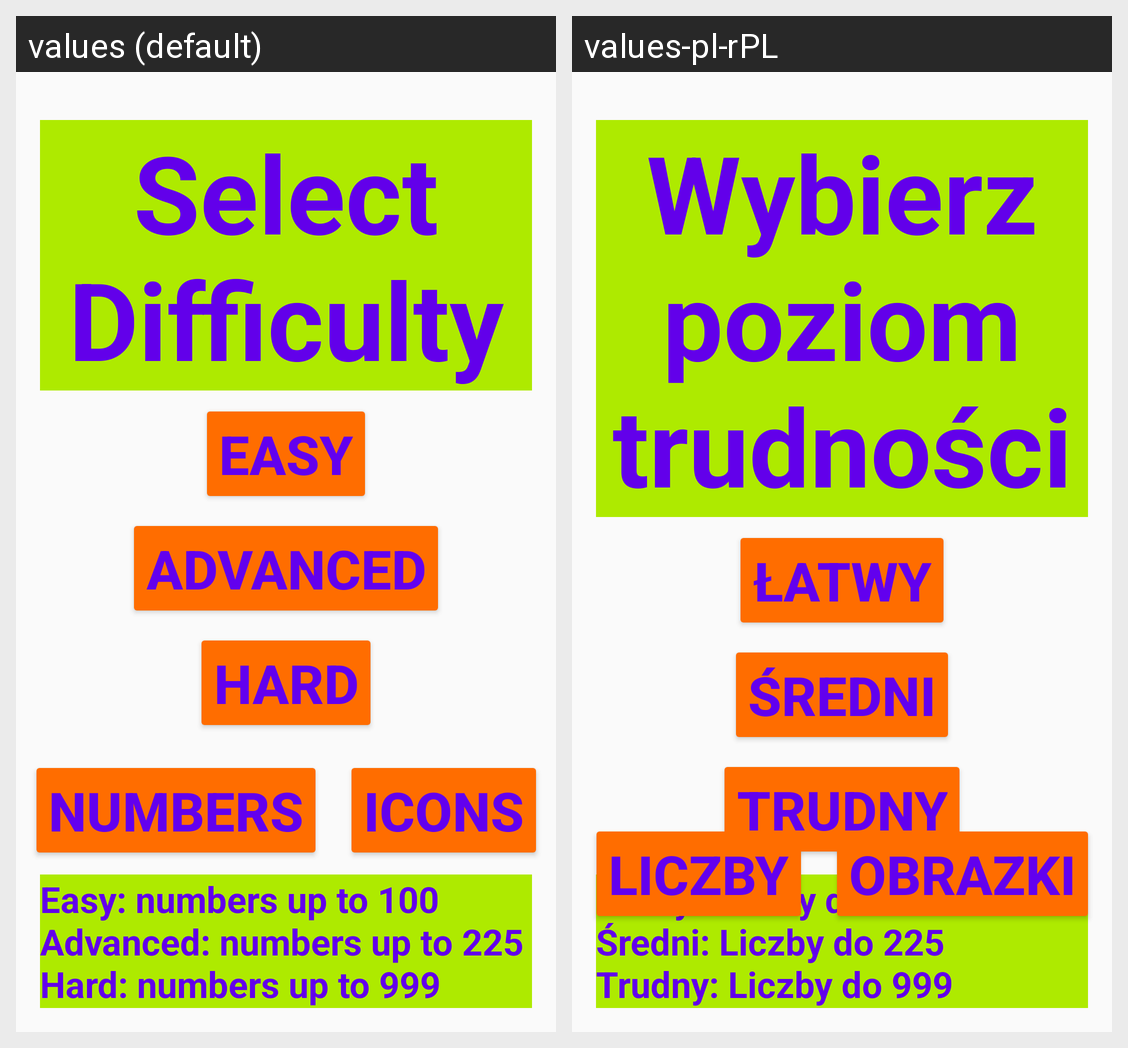

Locale-by-locale string values for the Android screen shown in this grid:
Android screen res/layout/activity_settings.xml rendered under 2 locales, left to right: values (default), values-pl-rPL. Device: Nexus 5 (rendered at 1080×1920; each locale shown at half size, 540×960, under a caption strip naming it); theme Theme.AppCompat.Light.NoActionBar.
Strings drawn on this screen, with the default value and each locale's value (text and hints the layout hard-codes, and strings that could not be matched under every locale, appear in the picture but are not listed):

numbers
  values: Numbers
  values-pl-rPL: Liczby

icons
  values: Icons
  values-pl-rPL: Obrazki

easy
  values: Easy
  values-pl-rPL: Łatwy

advanced
  values: Advanced
  values-pl-rPL: Średni

hard
  values: Hard
  values-pl-rPL: Trudny

selectDifficulty
  values: Select Difficulty
  values-pl-rPL: Wybierz poziom trudności

instruction
  values: Easy: numbers up to 100 
      Advanced: numbers up to 225 
      Hard: numbers up to 999
  values-pl-rPL: Łatwy: Liczby do 100 
      Średni: Liczby do 225 
      Trudny: Liczby do 999
